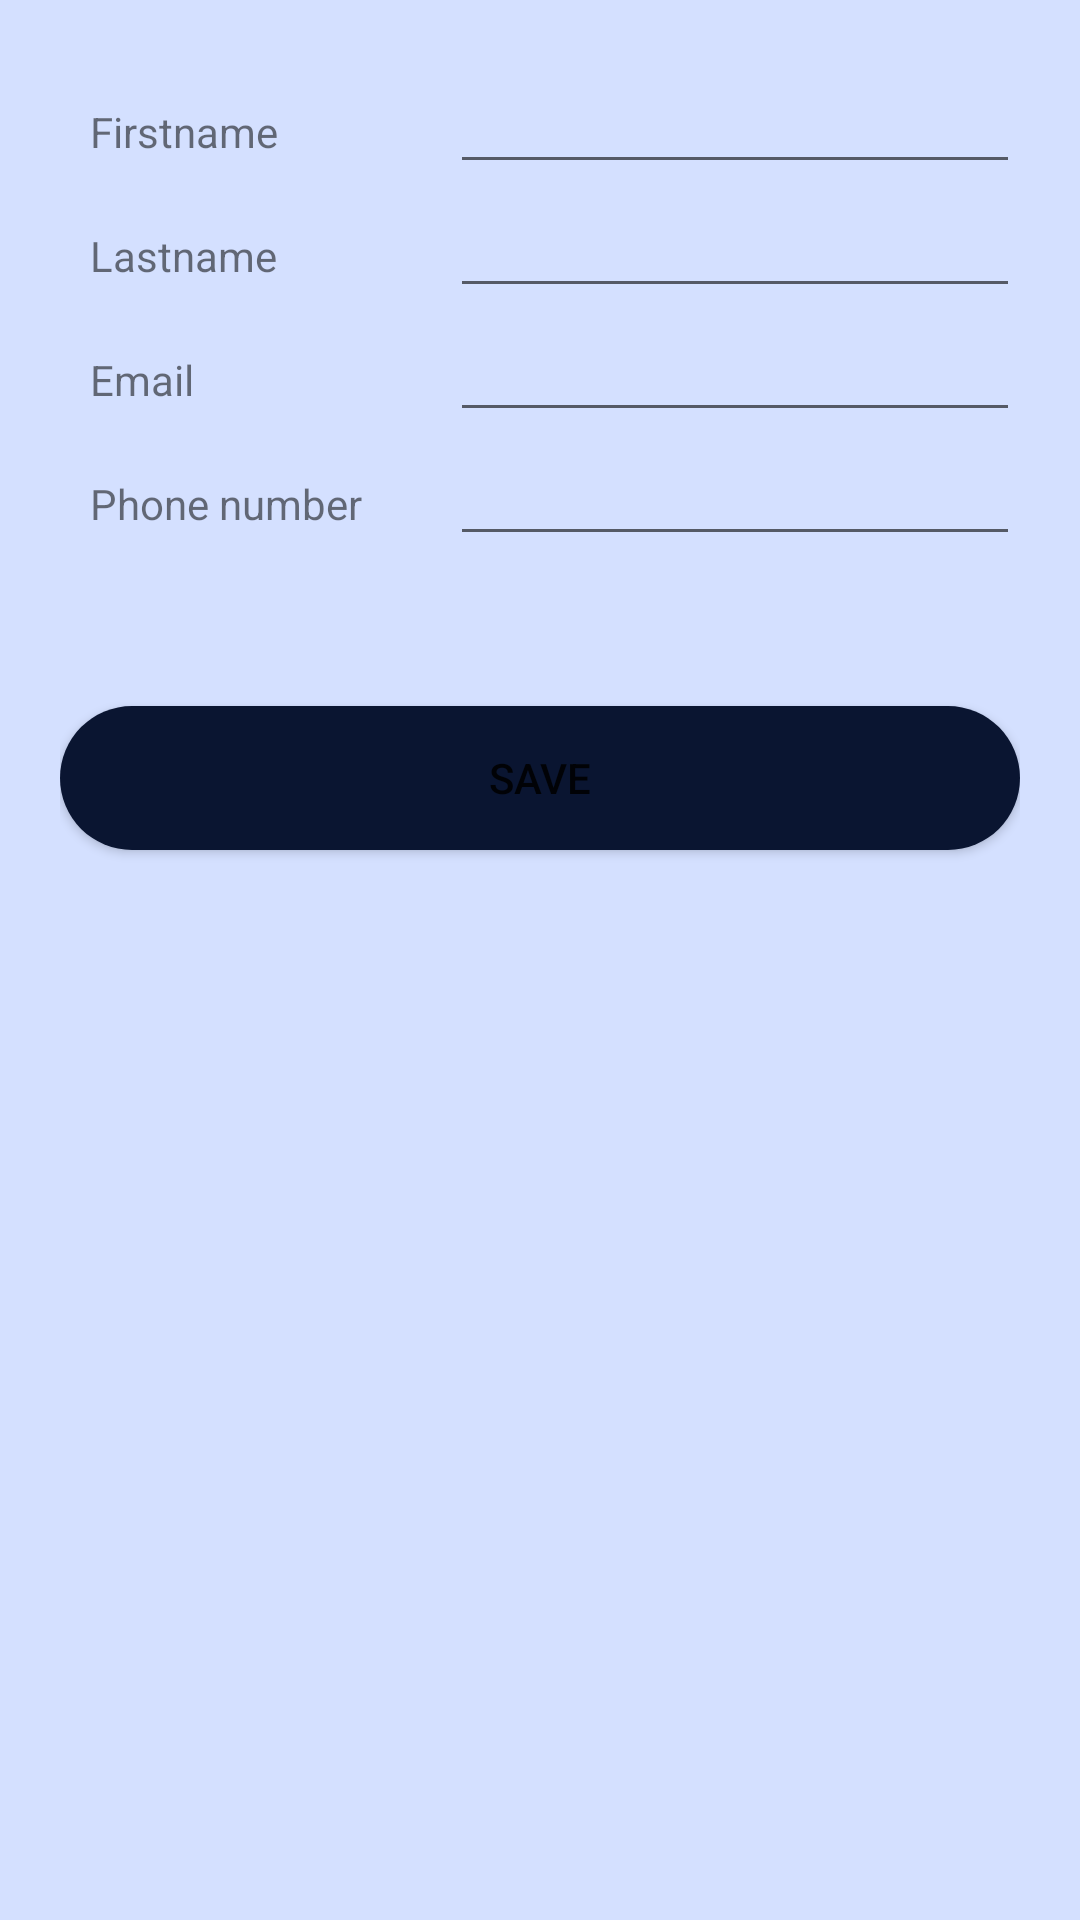

Android layout source for this screen:
<!-- AndroidManifest.xml: application theme Theme.Ticketing -->
<!-- res/layout/fragment_contact_details_dialog.xml -->
<?xml version="1.0" encoding="utf-8"?>
<LinearLayout xmlns:android="http://schemas.android.com/apk/res/android"
    xmlns:tools="http://schemas.android.com/tools"
    android:layout_width="match_parent"
    android:layout_height="match_parent"
    tools:context=".view.ui.summary.ContactDetailsFragmentDialog"
    android:background="#D4E0FF"
    android:padding="20dp"
    android:orientation="vertical"
    >
    <LinearLayout
        android:layout_width="match_parent"
        android:layout_height="wrap_content"
        android:orientation="horizontal">
        <TextView
            android:layout_width="130dp"
            android:layout_height="wrap_content"
            android:text="@string/firstname"
            android:padding="10dp"
            />
        <EditText
            android:id="@+id/edtFirstNameContactDetails"
            android:layout_weight="1"
            android:layout_width="0dp"
            android:layout_height="wrap_content"/>
    </LinearLayout>

    <LinearLayout
        android:layout_width="match_parent"
        android:layout_height="wrap_content"
        android:orientation="horizontal">
        <TextView
            android:layout_width="130dp"
            android:layout_height="wrap_content"
            android:text="@string/lastname"
            android:padding="10dp"
            />
        <EditText
            android:id="@+id/edtLastNameContactDetails"
            android:layout_weight="1"
            android:layout_width="0dp"
            android:layout_height="wrap_content"/>
    </LinearLayout>
    <LinearLayout
        android:layout_width="match_parent"
        android:layout_height="wrap_content"
        android:orientation="horizontal">
        <TextView
            android:layout_width="130dp"
            android:layout_height="wrap_content"
            android:text="@string/email"
            android:padding="10dp"
            />
        <EditText
            android:id="@+id/edtEmailContactDetails"
            android:layout_weight="1"
            android:layout_width="0dp"
            android:layout_height="wrap_content"
            android:inputType="textEmailAddress"/>
    </LinearLayout>
    <LinearLayout
        android:layout_width="match_parent"
        android:layout_height="wrap_content"
        android:orientation="horizontal">
        <TextView
            android:layout_width="130dp"
            android:layout_height="wrap_content"
            android:text="@string/phone_number"
            android:padding="10dp"
            />
        <EditText
            android:id="@+id/edtPhoneNumberContactDetails"
            android:layout_weight="1"
            android:layout_width="0dp"
            android:layout_height="wrap_content"
            android:inputType="number"
            android:maxLength="13"
            />
    </LinearLayout>
    <Button
        android:id="@+id/btnSaveContactDetails"
        android:layout_width="match_parent"
        android:layout_height="wrap_content"
        android:layout_gravity="center"
        android:layout_marginTop="50dp"
        android:text="SAVE"
        android:textColor="@color/light_font"
        android:background="@drawable/bg_btn"
        android:textAllCaps="false" />
</LinearLayout>
<!-- resources referenced by this layout -->
<resources>
  <!-- drawable bg_btn (drawable) -->
  <?xml version="1.0" encoding="utf-8"?>
  <shape xmlns:android="http://schemas.android.com/apk/res/android"
      android:shape="rectangle">
      <corners android:radius="30dp"/>
      <solid
          android:color="@color/toska_variant"/>
  
  </shape>
  <string name="email">Email</string>
  <string name="firstname">Firstname</string>
  <string name="lastname">Lastname</string>
  <string name="phone_number">Phone number</string>
  <style name="Theme.Ticketing" parent="Theme.MaterialComponents.Light.NoActionBar">
          
          <item name="colorPrimary">@color/primary_blue_1</item>
          <item name="colorPrimaryVariant">@color/purple_700</item>
          <item name="colorOnPrimary">@color/background_color_white</item>
          
          <item name="colorSecondary">@color/teal_200</item>
          <item name="colorSecondaryVariant">@color/teal_700</item>
          <item name="colorOnSecondary">@color/black</item>
          
          <item name="android:statusBarColor">?attr/colorPrimary</item>
          
      </style>
  <color name="toska_variant">#0A1531</color>
  <color name="primary_blue_1">#2663FF</color>
  <color name="purple_700">#FF3700B3</color>
  <color name="background_color_white">#ffffff</color>
  <color name="teal_200">#FF03DAC5</color>
  <color name="teal_700">#FF018786</color>
  <color name="black">#FF000000</color>
</resources>
